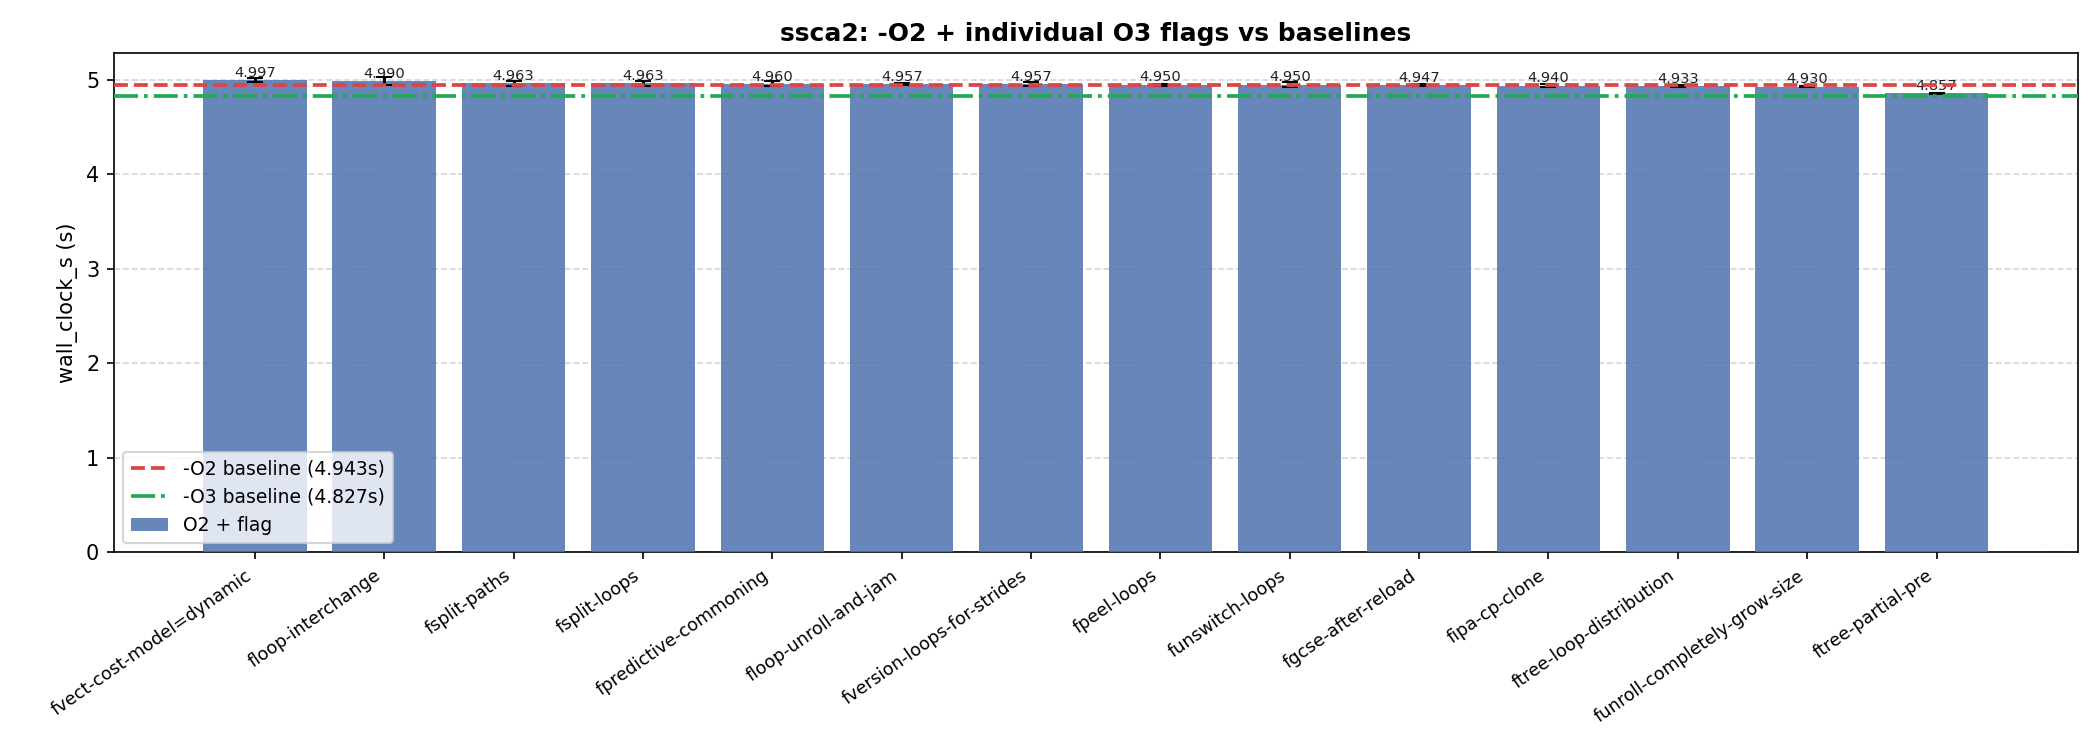

The file beside this chart, header and first rows:
defines, args, rep, wall_clock_s, user_cpu_s, sys_cpu_s, max_rss_kb
CMAKE_C_FLAGS__O2_fgcse_after_reload__en…, 15, 0, 4.95, 4.9, 0.0, 8036
CMAKE_C_FLAGS__O2_fipa_cp_clone__enabled, 15, 0, 4.96, 4.92, 0.0, 8036
CMAKE_C_FLAGS__O2_floop_interchange__ena…, 15, 0, 5.02, 4.97, 0.0, 8048
CMAKE_C_FLAGS__O2_floop_unroll_and_jam__…, 15, 0, 4.96, 4.92, 0.0, 8084
CMAKE_C_FLAGS__O2_fpeel_loops__enabled, 15, 0, 4.96, 4.91, 0.0, 8040
CMAKE_C_FLAGS__O2_fpredictive_commoning_…, 15, 0, 4.95, 4.9, 0.0, 8076
CMAKE_C_FLAGS__O2_fsplit_loops__enabled, 15, 0, 4.97, 4.92, 0.0, 8092
CMAKE_C_FLAGS__O2_fsplit_paths__enabled, 15, 0, 4.99, 4.95, 0.0, 7944
CMAKE_C_FLAGS__O2_ftree_loop_distributio…, 15, 0, 4.94, 4.9, 0.0, 8080
CMAKE_C_FLAGS__O2_ftree_partial_pre__ena…, 15, 0, 4.86, 4.82, 0.0, 7948
CMAKE_C_FLAGS__O2_funroll_completely_gro…, 15, 0, 4.94, 4.9, 0.0, 8080
CMAKE_C_FLAGS__O2_funswitch_loops__enabl…, 15, 0, 4.98, 4.94, 0.0, 8056
CMAKE_C_FLAGS__O2_fvect_cost_model___dyn…, 15, 0, 5.02, 4.98, 0.0, 8052
CMAKE_C_FLAGS__O2_fversion_loops_for_str…, 15, 0, 4.98, 4.94, 0.0, 8084
CMAKE_C_FLAGS__O2_fgcse_after_reload__en…, 15, 1, 4.94, 4.92, 0.0, 8096
CMAKE_C_FLAGS__O2_fipa_cp_clone__enabled, 15, 1, 4.93, 4.9, 0.0, 8080
CMAKE_C_FLAGS__O2_floop_interchange__ena…, 15, 1, 5.01, 4.98, 0.0, 8076
CMAKE_C_FLAGS__O2_floop_unroll_and_jam__…, 15, 1, 4.94, 4.92, 0.0, 8084
CMAKE_C_FLAGS__O2_fpeel_loops__enabled, 15, 1, 4.95, 4.92, 0.0, 7976
CMAKE_C_FLAGS__O2_fpredictive_commoning_…, 15, 1, 4.99, 4.96, 0.0, 8084
CMAKE_C_FLAGS__O2_fsplit_loops__enabled, 15, 1, 4.99, 4.96, 0.0, 8048
CMAKE_C_FLAGS__O2_fsplit_paths__enabled, 15, 1, 4.95, 4.92, 0.0, 7944
CMAKE_C_FLAGS__O2_ftree_loop_distributio…, 15, 1, 4.94, 4.91, 0.0, 8080
CMAKE_C_FLAGS__O2_ftree_partial_pre__ena…, 15, 1, 4.85, 4.82, 0.0, 8092
CMAKE_C_FLAGS__O2_funroll_completely_gro…, 15, 1, 4.93, 4.91, 0.0, 8056
CMAKE_C_FLAGS__O2_funswitch_loops__enabl…, 15, 1, 4.93, 4.9, 0.0, 8080
CMAKE_C_FLAGS__O2_fvect_cost_model___dyn…, 15, 1, 4.99, 4.96, 0.0, 8016
CMAKE_C_FLAGS__O2_fversion_loops_for_str…, 15, 1, 4.95, 4.92, 0.0, 8080
CMAKE_C_FLAGS__O2_fgcse_after_reload__en…, 15, 2, 4.95, 4.91, 0.0, 8052
CMAKE_C_FLAGS__O2_fipa_cp_clone__enabled, 15, 2, 4.93, 4.9, 0.0, 8068
CMAKE_C_FLAGS__O2_floop_interchange__ena…, 15, 2, 4.94, 4.92, 0.0, 8092
CMAKE_C_FLAGS__O2_floop_unroll_and_jam__…, 15, 2, 4.97, 4.94, 0.0, 8088
CMAKE_C_FLAGS__O2_fpeel_loops__enabled, 15, 2, 4.94, 4.92, 0.0, 8036
CMAKE_C_FLAGS__O2_fpredictive_commoning_…, 15, 2, 4.94, 4.91, 0.0, 8036
CMAKE_C_FLAGS__O2_fsplit_loops__enabled, 15, 2, 4.93, 4.9, 0.0, 8076
CMAKE_C_FLAGS__O2_fsplit_paths__enabled, 15, 2, 4.95, 4.92, 0.0, 8036
CMAKE_C_FLAGS__O2_ftree_loop_distributio…, 15, 2, 4.92, 4.89, 0.0, 8012
CMAKE_C_FLAGS__O2_ftree_partial_pre__ena…, 15, 2, 4.86, 4.82, 0.0, 8056
CMAKE_C_FLAGS__O2_funroll_completely_gro…, 15, 2, 4.92, 4.89, 0.0, 8012
CMAKE_C_FLAGS__O2_funswitch_loops__enabl…, 15, 2, 4.94, 4.91, 0.0, 7936
CMAKE_C_FLAGS__O2_fvect_cost_model___dyn…, 15, 2, 4.98, 4.96, 0.0, 8076
CMAKE_C_FLAGS__O2_fversion_loops_for_str…, 15, 2, 4.94, 4.91, 0.0, 8016
